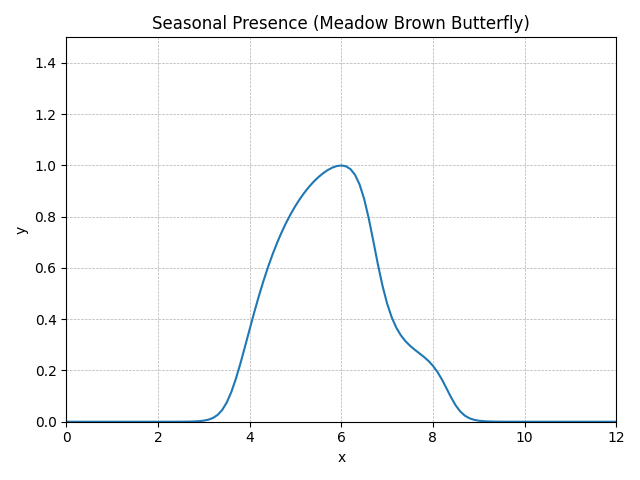

Source data for this figure (header and first rows):
method, step, t, y, step_size, difference, tolerance, y_normalised
RungeKutta4, 0, 0.0, 0, 0.1, 0, 0.01, 0E+5
RungeKutta4, 1, 0.1, 3.68582E-12, 0.1, 0, 0.01, 1.80407E-12
RungeKutta4, 2, 0.2, 1.22868E-11, 0.1, 0, 0.01, 6.01392E-12
RungeKutta4, 3, 0.3, 3.32360E-11, 0.1, 0, 0.01, 1.62678E-11
RungeKutta4, 4, 0.4, 8.30950E-11, 0.1, 0, 0.01, 4.06718E-11
RungeKutta4, 5, 0.5, 1.98250E-10, 0.1, 0, 0.01, 9.70358E-11
RungeKutta4, 6, 0.6, 4.57348E-10, 0.1, 0, 0.01, 2.23854E-10
RungeKutta4, 7, 0.7, 1.02785E-9, 0.1, 0, 0.01, 5.03093E-10
RungeKutta4, 8, 0.8, 2.26171E-9, 0.1, 0, 0.01, 1.10702E-9
RungeKutta4, 9, 0.9, 4.89046E-9, 0.1, 0, 0.01, 2.39369E-9
RungeKutta4, 10, 1.0, 1.04198E-8, 0.1, 0, 0.01, 5.10009E-9
RungeKutta4, 11, 1.1, 2.19226E-8, 0.1, 0, 0.01, 1.07303E-8
RungeKutta4, 12, 1.2, 4.56223E-8, 0.1, 0, 0.01, 2.23304E-8
RungeKutta4, 13, 1.3, 9.40381E-8, 0.1, 0, 0.01, 4.60281E-8
RungeKutta4, 14, 1.4, 1.92200E-7, 0.1, 0, 0.01, 9.40746E-8
RungeKutta4, 15, 1.5, 3.89873E-7, 0.1, 0, 0.01, 1.90828E-7
RungeKutta4, 16, 1.6, 7.85508E-7, 0.1, 0, 0.01, 3.84476E-7
RungeKutta4, 17, 1.7, 0.000001573, 0.1, 0, 0.01, 7.69894E-7
RungeKutta4, 18, 1.8, 0.000003132, 0.1, 0, 0.01, 0.000001533
RungeKutta4, 19, 1.9, 0.000006205, 0.1, 0, 0.01, 0.000003037
RungeKutta4, 20, 2.0, 0.00001224, 0.1, 0, 0.01, 0.000005989
RungeKutta4, 21, 2.1, 0.00002402, 0.1, 0, 0.01, 0.00001176
RungeKutta4, 22, 2.2, 0.00004697, 0.1, 0, 0.01, 0.00002299
RungeKutta4, 23, 2.3, 0.00009149, 0.1, 0, 0.01, 0.00004478
RungeKutta4, 24, 2.4, 0.0001776, 0.1, 0, 0.01, 0.00008691
RungeKutta4, 25, 2.5, 0.0003434, 0.1, 0, 0.01, 0.0001681
RungeKutta4, 26, 2.6, 0.0006617, 0.1, 0, 0.01, 0.0003239
RungeKutta4, 27, 2.7, 0.00127, 0.1, 0, 0.01, 0.0006218
RungeKutta4, 28, 2.8, 0.002428, 0.1, 0, 0.01, 0.001189
RungeKutta4, 29, 2.9, 0.004618, 0.1, 0, 0.01, 0.00226
RungeKutta4, 30, 3.0, 0.008718, 0.1, 0, 0.01, 0.004267
RungeKutta4, 31, 3.1, 0.01628, 0.1, 0, 0.01, 0.00797
RungeKutta4, 32, 3.2, 0.02992, 0.1, 0, 0.01, 0.01464
RungeKutta4, 33, 3.3, 0.05361, 0.1, 0, 0.01, 0.02624
RungeKutta4, 34, 3.4, 0.09258, 0.1, 0, 0.01, 0.04532
RungeKutta4, 35, 3.5, 0.1521, 0.1, 0, 0.01, 0.07447
RungeKutta4, 36, 3.6, 0.2354, 0.1, 0, 0.01, 0.1152
RungeKutta4, 37, 3.7, 0.3413, 0.1, 0, 0.01, 0.167
RungeKutta4, 38, 3.8, 0.4647, 0.1, 0, 0.01, 0.2275
RungeKutta4, 39, 3.9, 0.5984, 0.1, 0, 0.01, 0.2929
RungeKutta4, 40, 4.0, 0.7353, 0.1, 0, 0.01, 0.3599
RungeKutta4, 41, 4.1, 0.8699, 0.1, 0, 0.01, 0.4258
RungeKutta4, 42, 4.2, 0.9985, 0.1, 0, 0.01, 0.4887
RungeKutta4, 43, 4.3, 1.119, 0.1, 0, 0.01, 0.5477
RungeKutta4, 44, 4.4, 1.23, 0.1, 0, 0.01, 0.6022
RungeKutta4, 45, 4.5, 1.333, 0.1, 0, 0.01, 0.6522
RungeKutta4, 46, 4.6, 1.426, 0.1, 0, 0.01, 0.6979
RungeKutta4, 47, 4.7, 1.511, 0.1, 0, 0.01, 0.7394
RungeKutta4, 48, 4.8, 1.588, 0.1, 0, 0.01, 0.7771
RungeKutta4, 49, 4.9, 1.657, 0.1, 0, 0.01, 0.8113
RungeKutta4, 50, 5.0, 1.72, 0.1, 0, 0.01, 0.8421
RungeKutta4, 51, 5.1, 1.777, 0.1, 0, 0.01, 0.8699
RungeKutta4, 52, 5.2, 1.828, 0.1, 0, 0.01, 0.8949
RungeKutta4, 53, 5.3, 1.874, 0.1, 0, 0.01, 0.9171
RungeKutta4, 54, 5.4, 1.914, 0.1, 0, 0.01, 0.9369
RungeKutta4, 55, 5.5, 1.949, 0.1, 0, 0.01, 0.9542
RungeKutta4, 56, 5.6, 1.98, 0.1, 0, 0.01, 0.9691
RungeKutta4, 57, 5.7, 2.005, 0.1, 0, 0.01, 0.9814
RungeKutta4, 58, 5.8, 2.025, 0.1, 0, 0.01, 0.9911
RungeKutta4, 59, 5.9, 2.038, 0.1, 0, 0.01, 0.9976
... 62 more rows
